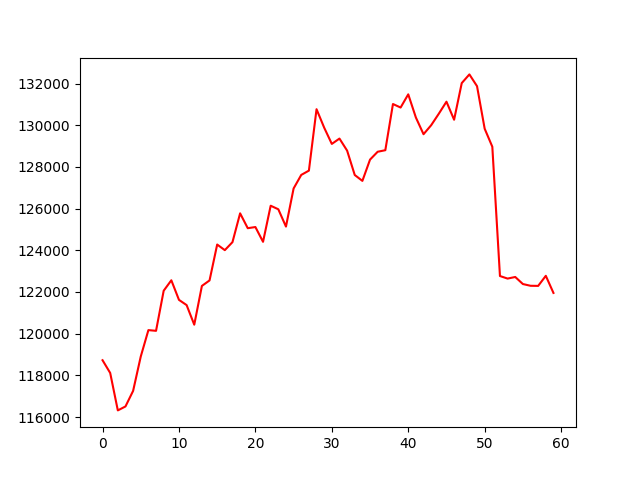

The table this chart was drawn from, first rows:
account_value, date, daily_return
118725, 2023-05-19, 
118114, 2023-05-22, -0.005141
116317, 2023-05-23, -0.01521
116507, 2023-05-24, 0.00163
117254, 2023-05-25, 0.006415
118903, 2023-05-26, 0.01406
120170, 2023-05-30, 0.01065
120136, 2023-05-31, -0.0002818
122059, 2023-06-01, 0.01601
122561, 2023-06-02, 0.00411
121621, 2023-06-05, -0.007673
121370, 2023-06-06, -0.002057
120430, 2023-06-07, -0.007746
122290, 2023-06-08, 0.01544
122554, 2023-06-09, 0.002157
124276, 2023-06-12, 0.01405
124007, 2023-06-13, -0.002167
124391, 2023-06-14, 0.003097
125773, 2023-06-15, 0.01111
125060, 2023-06-16, -0.005674
125116, 2023-06-20, 0.0004491
124407, 2023-06-21, -0.005667
126139, 2023-06-22, 0.01392
125968, 2023-06-23, -0.001356
125137, 2023-06-26, -0.006592
126967, 2023-06-27, 0.01462
127617, 2023-06-28, 0.005118
127823, 2023-06-29, 0.001614
130769, 2023-06-30, 0.02306
129884, 2023-07-03, -0.006773
129104, 2023-07-05, -0.006006
129360, 2023-07-06, 0.001986
128783, 2023-07-07, -0.004463
127612, 2023-07-10, -0.009089
127331, 2023-07-11, -0.002205
128351, 2023-07-12, 0.00801
128728, 2023-07-13, 0.002942
128802, 2023-07-14, 0.0005688
131019, 2023-07-17, 0.01721
130850, 2023-07-18, -0.00129
131483, 2023-07-19, 0.004838
130370, 2023-07-20, -0.008462
129570, 2023-07-21, -0.006139
130001, 2023-07-24, 0.003333
130553, 2023-07-25, 0.004245
131130, 2023-07-26, 0.004416
130265, 2023-07-27, -0.006599
132022, 2023-07-28, 0.01349
132439, 2023-07-31, 0.003162
131874, 2023-08-01, -0.004271
129834, 2023-08-02, -0.01547
128969, 2023-08-03, -0.006659
122765, 2023-08-04, -0.0481
122642, 2023-08-07, -0.0009997
122719, 2023-08-08, 0.0006263
122381, 2023-08-09, -0.002759
122297, 2023-08-10, -0.0006822
122292, 2023-08-11, -4.5143218881715796e-05
122775, 2023-08-14, 0.003955
121953, 2023-08-15, -0.006694
